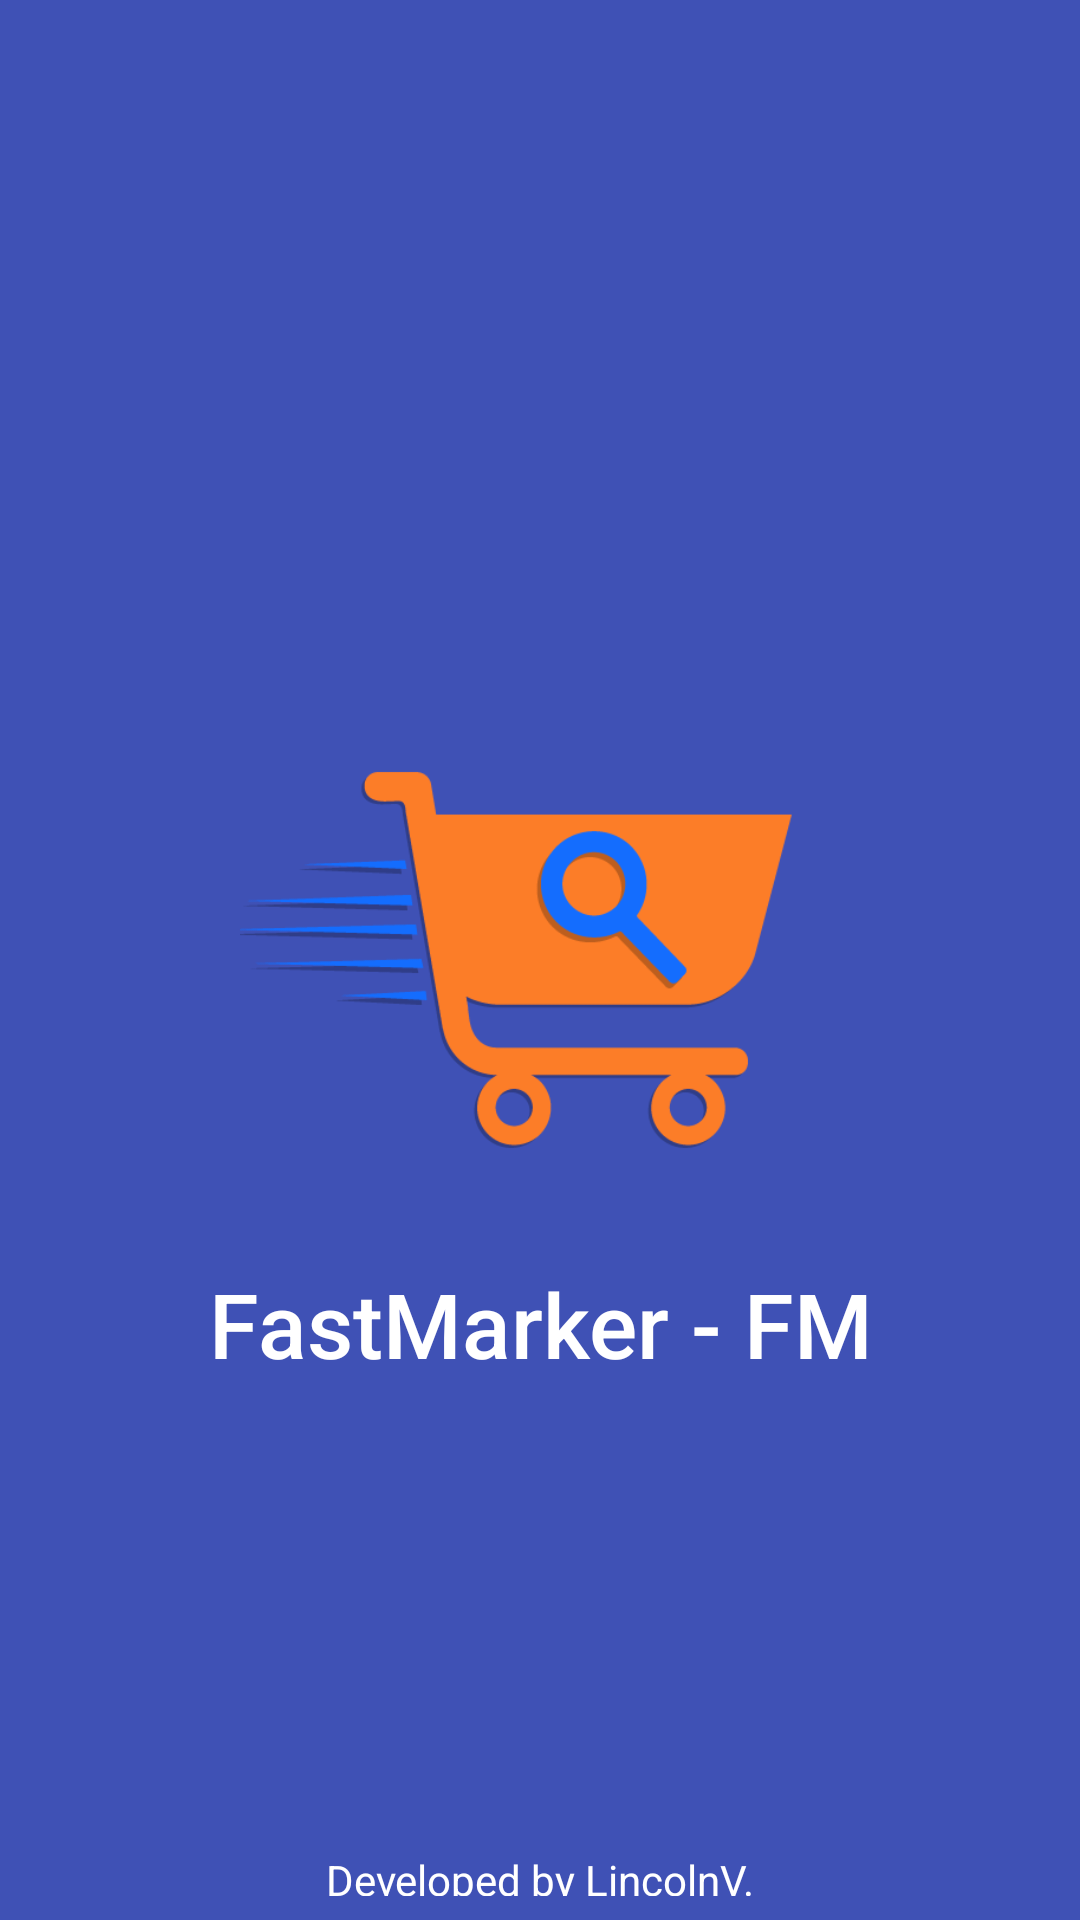

Reconstruct the res/layout file that produces this screen, plus the resources it refers to.
<!-- AndroidManifest.xml: activity theme AppCompat.TelaCheia -->
<!-- res/layout/activity_splash_screen.xml -->
<?xml version="1.0" encoding="utf-8"?>
<android.support.constraint.ConstraintLayout xmlns:android="http://schemas.android.com/apk/res/android"
    xmlns:app="http://schemas.android.com/apk/res-auto"
    xmlns:tools="http://schemas.android.com/tools"
    android:layout_width="match_parent"
    android:layout_height="match_parent"
    android:fillViewport="true"
    tools:context=".activity.LoginActivity"
    tools:layout_editor_absoluteY="25dp">

    <TextView
        android:id="@+id/textView6"
        android:layout_width="match_parent"
        android:layout_height="wrap_content"
        android:layout_marginEnd="32dp"
        android:layout_marginStart="32dp"
        android:layout_marginTop="8dp"
        android:gravity="center"
        android:text="FastMarker - FM"
        android:textAppearance="@style/TextAppearance.AppCompat.Title"
        android:textSize="30sp"
        app:layout_constraintEnd_toEndOf="parent"
        app:layout_constraintStart_toStartOf="parent"
        app:layout_constraintTop_toBottomOf="@+id/imageView2" />

    <ImageView
        android:id="@+id/imageView2"
        android:layout_width="282dp"
        android:layout_height="186dp"
        android:layout_gravity="center"
        android:layout_marginBottom="32dp"
        android:layout_marginEnd="16dp"
        android:layout_marginStart="16dp"
        android:layout_marginTop="32dp"
        android:src="@drawable/fm_logo"
        app:layout_constraintBottom_toBottomOf="parent"
        app:layout_constraintEnd_toEndOf="parent"
        app:layout_constraintHorizontal_bias="0.34"
        app:layout_constraintStart_toStartOf="parent"
        app:layout_constraintTop_toTopOf="parent" />

    <TextView
        android:id="@+id/textView5"
        android:layout_width="wrap_content"
        android:layout_height="15dp"
        android:layout_marginBottom="8dp"
        android:layout_marginEnd="8dp"
        android:layout_marginStart="8dp"
        android:text="Developed by LincolnV."
        app:layout_constraintBottom_toBottomOf="parent"
        app:layout_constraintEnd_toEndOf="parent"
        app:layout_constraintStart_toStartOf="parent" />
</android.support.constraint.ConstraintLayout>
<!-- resources referenced by this layout -->
<resources>
  <!-- drawable fm_logo: png bitmap (drawable, 18748 bytes) -->
  <style name="AppCompat.TelaCheia" parent="Theme.AppCompat.NoActionBar">
           <item name="android:windowFullscreen">true</item>
           <item name="android:windowBackground">@color/colorPrimary</item>
           <item name="android:textColor">@color/colorIcons</item>
       </style>
  <color name="colorPrimary">#3F51B5</color>
  <color name="colorIcons">#FFFFFF</color>
</resources>
